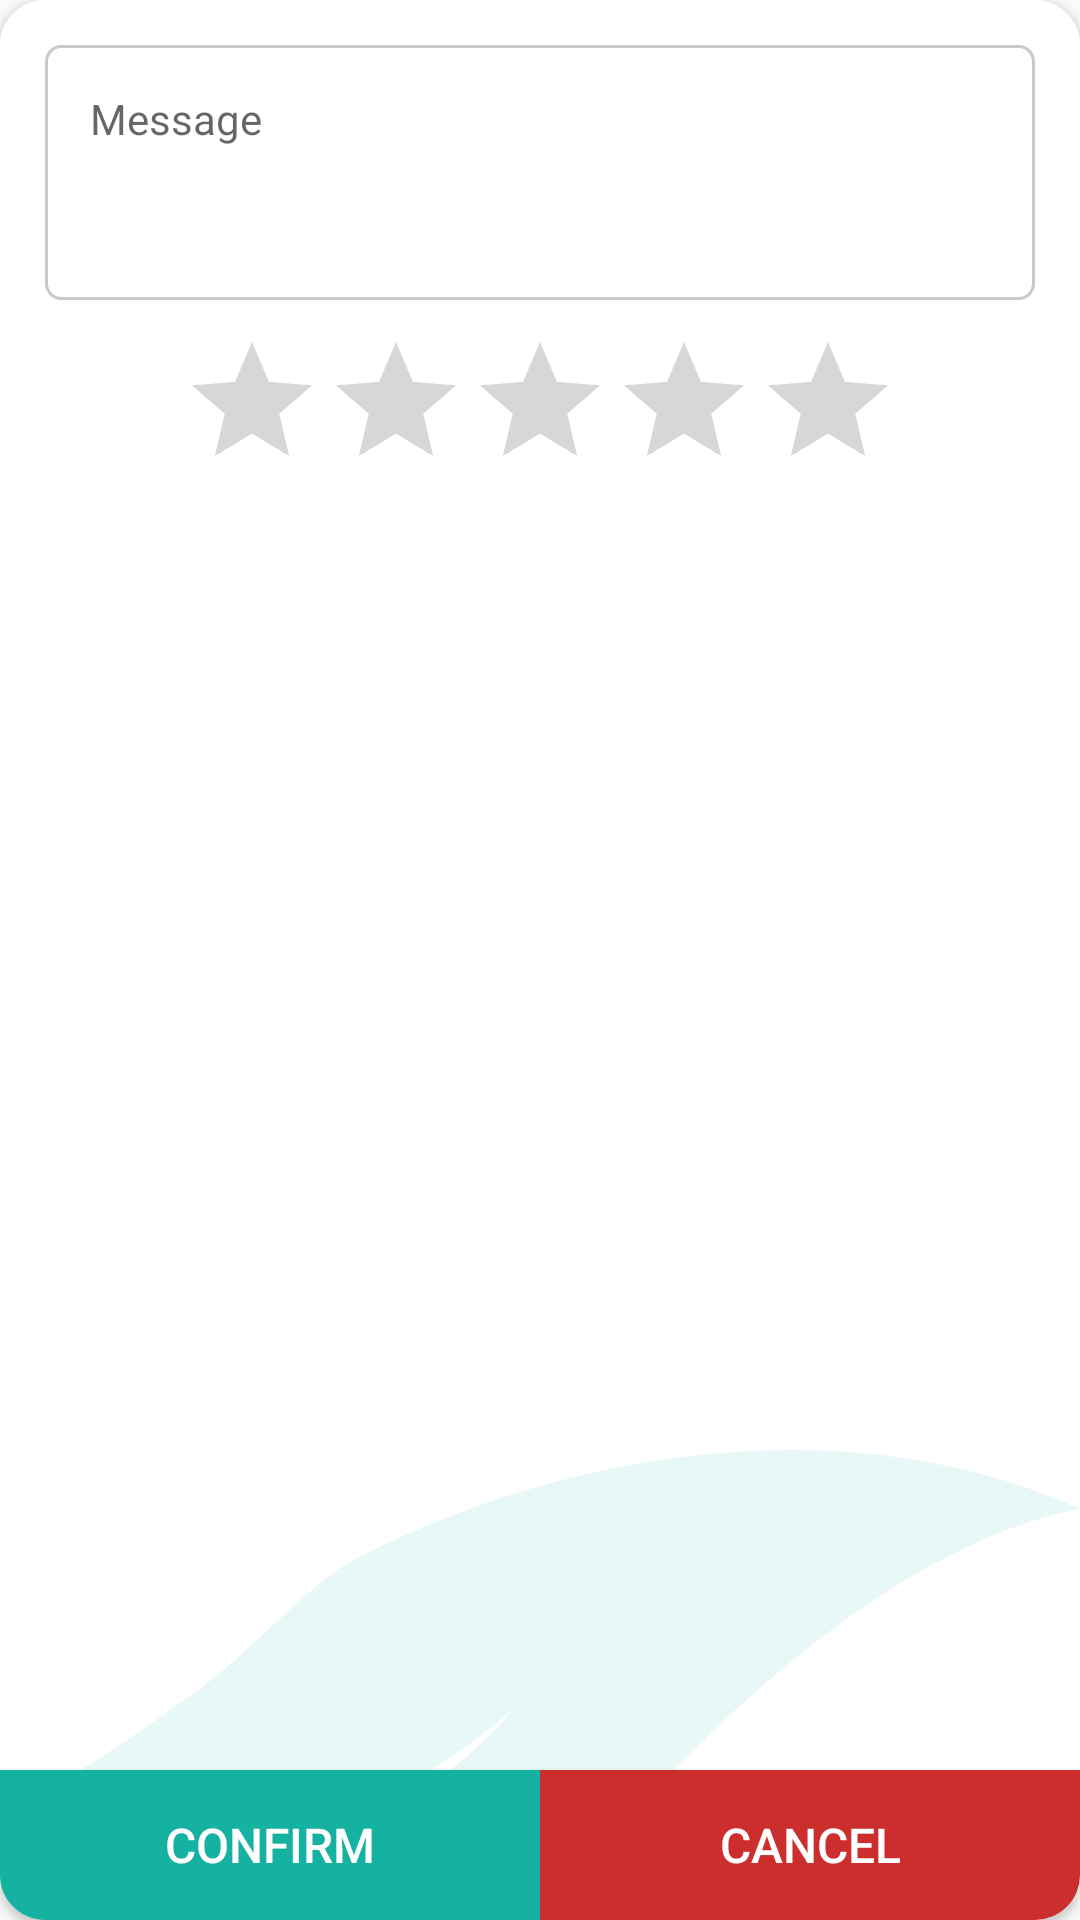

This screen was rendered from an Android layout file. Write that file and the resources it references.
<!-- AndroidManifest.xml: application theme Theme.Restaurant_QR_User -->
<!-- res/layout/layout_rate.xml -->
<?xml version="1.0" encoding="utf-8"?>
<androidx.cardview.widget.CardView
    app:cardCornerRadius="15dp"
    android:layout_margin="25dp"
    xmlns:android="http://schemas.android.com/apk/res/android"
    android:layout_width="match_parent"
    android:layout_height="220dp"
    xmlns:app="http://schemas.android.com/apk/res-auto">

    <include layout="@layout/layout_background"/>

    <LinearLayout
        android:layout_width="match_parent"
        android:layout_height="match_parent"
        android:orientation="vertical">

        <EditText
            android:layout_marginEnd="15dp"
            android:layout_marginStart="15dp"
            android:id="@+id/edtComment"
            android:layout_marginTop="15dp"
            android:layout_width="match_parent"
            android:layout_height="85dp"
            android:paddingTop="15dp"
            android:paddingBottom="10dp"
            android:paddingStart="15dp"
            android:paddingEnd="15dp"
            android:background="@drawable/shape_edt"
            android:hint="@string/message"
            android:inputType="textEmailAddress"
            android:textColor="@color/colorPrimary"
            android:textSize="14sp"
            android:gravity="top"/>

        <androidx.appcompat.widget.AppCompatRatingBar
            android:progress="1"
            android:layout_marginTop="10dp"
            android:layout_width="wrap_content"
            android:layout_height="wrap_content"
            android:layout_gravity="center"
            android:id="@+id/barRating"/>

        <LinearLayout
            android:layout_gravity="bottom"
            android:gravity="bottom"
            android:layout_width="match_parent"
            android:layout_height="match_parent"
            android:orientation="horizontal">

            <androidx.appcompat.widget.AppCompatButton
                android:id="@+id/btnConfirm"
                android:layout_width="match_parent"
                android:layout_height="50dp"
                android:layout_weight="1"
                android:background="@color/colorPrimary"
                android:textSize="16sp"
                android:text="@string/confirm"
                android:textColor="@color/colorWhite"/>

            <androidx.appcompat.widget.AppCompatButton
                android:id="@+id/btnCancel"
                android:layout_width="match_parent"
                android:layout_height="50dp"
                android:layout_weight="1"
                android:background="@color/colorRed"
                android:textSize="16sp"
                android:text="@string/cancel"
                android:textColor="@color/colorWhite"/>
        </LinearLayout>

    </LinearLayout>

</androidx.cardview.widget.CardView>
<!-- res/layout/layout_background.xml (included above) -->
<?xml version="1.0" encoding="utf-8"?>
<RelativeLayout
    xmlns:android="http://schemas.android.com/apk/res/android"
    android:layout_width="match_parent"
    android:layout_height="match_parent"
    android:background="@color/colorWhite"
    xmlns:app="http://schemas.android.com/apk/res-auto">

    <ImageView
        android:layout_alignParentBottom="true"
        android:scaleType="fitXY"
        android:layout_width="match_parent"
        android:layout_height="wrap_content"
        android:src="@drawable/ic_background" />

    <View
        android:layout_width="match_parent"
        android:layout_height="match_parent"
        android:background="@color/colorWhite"
        android:alpha=".8"/>

</RelativeLayout>
<!-- resources referenced by this layout -->
<resources>
  <color name="colorPrimary">#15B2A2</color>
  <color name="colorRed">#CC2E2E</color>
  <color name="colorWhite">#ffffff</color>
  <!-- drawable ic_background (drawable) -->
  <vector android:autoMirrored="false" android:height="156.546dp"
      android:viewportHeight="156.546" android:viewportWidth="375.035"
      android:width="375.035dp" xmlns:android="http://schemas.android.com/apk/res/android">
      <path android:fillAlpha="0.5" android:fillColor="#15b2a2"
          android:pathData="M123.792,36.164c-16.438,8.152 -33.921,28.783 -54.778,43.662a718.415,718.415 0,0 1,-69.014 42.917l0.377,33.6a37.883,37.883 0,0 0,7.442 0c61.776,-10.427 129.873,-35.461 170.8,-70.417 -18.217,23.365 -93.908,70.411 -93.908,70.411l104.105,0.057S281.263,36.771 375.034,19.577C292.634,-15.834 194.501,1.099 123.792,36.164Z" android:strokeAlpha="0.5"/>
  </vector>
  <!-- drawable shape_edt (drawable) -->
  <?xml version="1.0" encoding="utf-8"?>
  <selector xmlns:android="http://schemas.android.com/apk/res/android">
  
      <item>
          <shape android:shape="rectangle">
              <corners android:radius="5dp"></corners>
              <stroke android:width="1dp"
                  android:color="@color/colorGray"/>
          </shape>
      </item>
  
  </selector>
  <string name="cancel">Cancel</string>
  <string name="confirm">Confirm</string>
  <string name="message">Message</string>
  <style name="Theme.Restaurant_QR_User" parent="Theme.AppCompat.Light.NoActionBar">
          
          <item name="colorPrimary">@color/colorPrimary</item>
          <item name="colorPrimaryVariant">@color/colorPrimaryDark</item>
          <item name="colorOnPrimary">@color/colorGray</item>
          
          <item name="colorSecondary">@color/colorWhite</item>
          <item name="colorSecondaryVariant">@color/colorBlack</item>
          <item name="colorOnSecondary">@color/colorBackground</item>
          
          <item name="android:statusBarColor" tools:targetApi="l">?attr/colorPrimary</item>
          
      </style>
  <color name="colorGray">#C7C9CB</color>
  <color name="colorPrimaryDark">#5EE6D9</color>
  <color name="colorBlack">#000000</color>
  <color name="colorBackground">#2C303E</color>
</resources>
